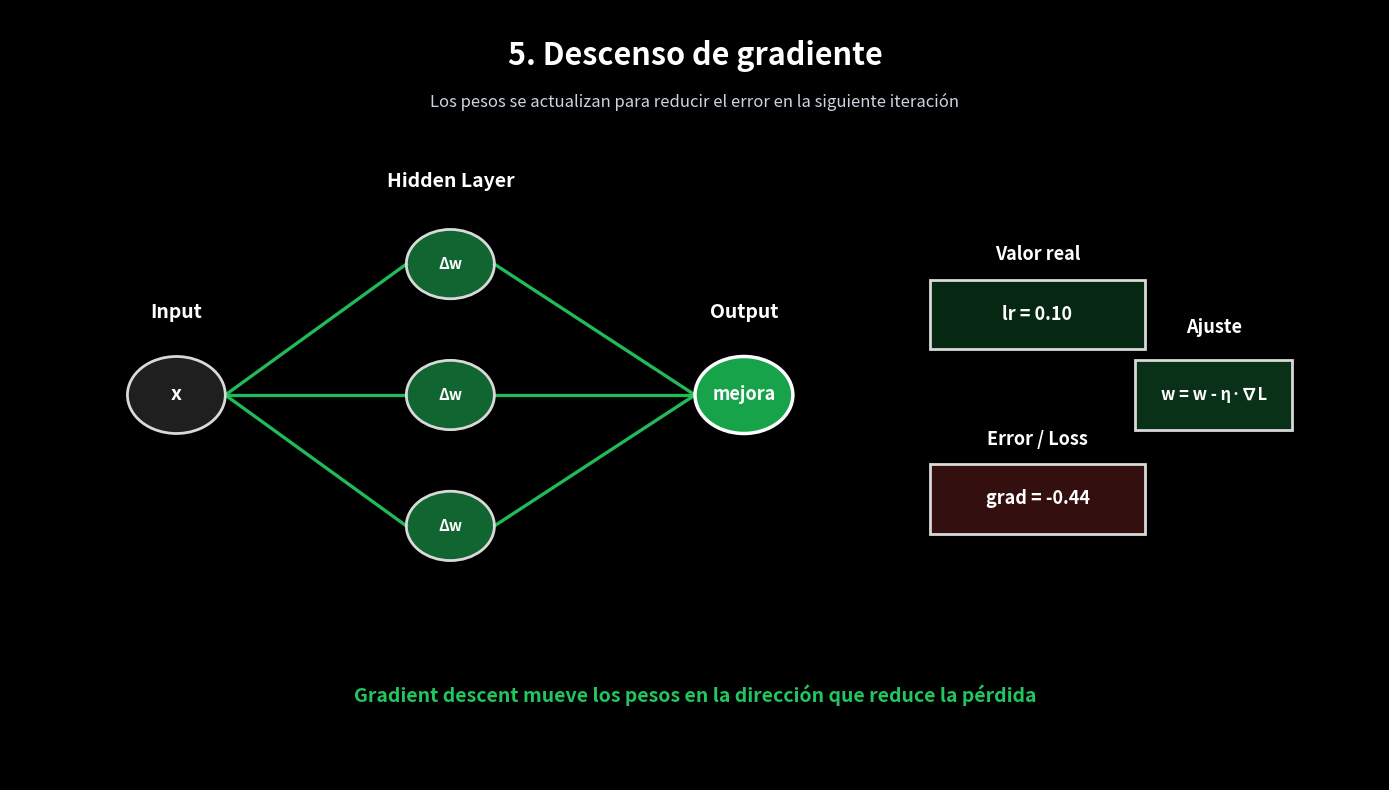

Python code for this plot:
import numpy as np
import matplotlib.pyplot as plt
from matplotlib.animation import FuncAnimation

np.random.seed(1)

BG = "#000000"
TEXT = "white"
SUBTEXT = "#cbd5e1"
BLUE = "#2563eb"
GREEN = "#22c55e"
GREEN_DARK = "#16a34a"
ORANGE = "#f59e0b"
RED = "#ef4444"
GRAY = "#1f1f1f"
BORDER = "#d9d9d9"

fig, ax = plt.subplots(figsize=(14, 8))
fig.patch.set_facecolor(BG)
ax.set_facecolor(BG)
ax.set_xlim(0, 14)
ax.set_ylim(0, 10)
ax.axis("off")

title = ax.text(7, 9.4, "", color=TEXT, fontsize=22, ha="center", va="center", fontweight="bold")
subtitle = ax.text(7, 8.8, "", color=SUBTEXT, fontsize=12, ha="center", va="center")

input_pos = (1.7, 5)
hidden_pos = [(4.5, 6.7), (4.5, 5), (4.5, 3.3)]
output_pos = (7.5, 5)
target_box_pos = (10.5, 6.2)
loss_box_pos = (10.5, 3.8)
update_box_pos = (12.3, 5)

input_circle = plt.Circle(input_pos, 0.5, facecolor=GRAY, edgecolor=BORDER, lw=2, zorder=3)
ax.add_patch(input_circle)

hidden_circles = []
for pos in hidden_pos:
    c = plt.Circle(pos, 0.45, facecolor=GRAY, edgecolor=BORDER, lw=2, zorder=3)
    ax.add_patch(c)
    hidden_circles.append(c)

output_circle = plt.Circle(output_pos, 0.5, facecolor=GRAY, edgecolor=BORDER, lw=2, zorder=3)
ax.add_patch(output_circle)

edge_lines = []
for hp in hidden_pos:
    line, = ax.plot([input_pos[0] + 0.5, hp[0] - 0.45], [input_pos[1], hp[1]], color=BLUE, lw=2, alpha=0.35)
    edge_lines.append(line)

for hp in hidden_pos:
    line, = ax.plot([hp[0] + 0.45, output_pos[0] - 0.5], [hp[1], output_pos[1]], color=BLUE, lw=2, alpha=0.35)
    edge_lines.append(line)

ax.text(input_pos[0], 6.0, "Input", color=TEXT, fontsize=14, ha="center", fontweight="bold")
ax.text(4.5, 7.7, "Hidden Layer", color=TEXT, fontsize=14, ha="center", fontweight="bold")
ax.text(output_pos[0], 6.0, "Output", color=TEXT, fontsize=14, ha="center", fontweight="bold")

input_text = ax.text(input_pos[0], input_pos[1], "x", color=TEXT, fontsize=14, ha="center", va="center", fontweight="bold")
hidden_texts = [
    ax.text(p[0], p[1], "", color=TEXT, fontsize=11, ha="center", va="center", fontweight="bold")
    for p in hidden_pos
]
output_text = ax.text(output_pos[0], output_pos[1], "", color=TEXT, fontsize=13, ha="center", va="center", fontweight="bold")

target_box = plt.Rectangle((9.4, 5.6), 2.2, 0.9, facecolor=GRAY, edgecolor=BORDER, lw=2)
loss_box = plt.Rectangle((9.4, 3.2), 2.2, 0.9, facecolor=GRAY, edgecolor=BORDER, lw=2)
update_box = plt.Rectangle((11.5, 4.55), 1.6, 0.9, facecolor=GRAY, edgecolor=BORDER, lw=2)

ax.add_patch(target_box)
ax.add_patch(loss_box)
ax.add_patch(update_box)

target_title = ax.text(10.5, 6.75, "Valor real", color=TEXT, fontsize=13, ha="center", fontweight="bold")
loss_title = ax.text(10.5, 4.35, "Error / Loss", color=TEXT, fontsize=13, ha="center", fontweight="bold")
update_title = ax.text(12.3, 5.8, "Ajuste", color=TEXT, fontsize=13, ha="center", fontweight="bold")

target_text = ax.text(10.5, 6.05, "", color=TEXT, fontsize=13, ha="center", va="center", fontweight="bold")
loss_text = ax.text(10.5, 3.65, "", color=TEXT, fontsize=13, ha="center", va="center", fontweight="bold")
update_text = ax.text(12.3, 5.0, "", color=TEXT, fontsize=12, ha="center", va="center", fontweight="bold")

formula_text = ax.text(7, 1.1, "", color=GREEN, fontsize=14, ha="center", va="center", fontweight="bold")

prediction = 0.78
target = 1.00
loss = (target - prediction) ** 2
grad = -0.44
lr = 0.1

particles = []
for _ in range(6):
    p, = ax.plot([], [], "o", color=GREEN, markersize=6, alpha=0)
    particles.append(p)

back_particles = []
for _ in range(6):
    p, = ax.plot([], [], "o", color=ORANGE, markersize=6, alpha=0)
    back_particles.append(p)

def reset_scene():
    input_circle.set_facecolor(GRAY)
    output_circle.set_facecolor(GRAY)
    output_circle.set_edgecolor(BORDER)
    output_circle.set_linewidth(2)

    for c in hidden_circles:
        c.set_facecolor(GRAY)
        c.set_edgecolor(BORDER)
        c.set_linewidth(2)

    for line in edge_lines:
        line.set_color(BLUE)
        line.set_alpha(0.35)
        line.set_linewidth(2)

    input_text.set_text("x")
    output_text.set_text("")
    for t in hidden_texts:
        t.set_text("")

    target_text.set_text("")
    loss_text.set_text("")
    update_text.set_text("")
    formula_text.set_text("")
    title.set_text("")
    subtitle.set_text("")

    target_box.set_facecolor(GRAY)
    loss_box.set_facecolor(GRAY)
    update_box.set_facecolor(GRAY)

    for p in particles + back_particles:
        p.set_alpha(0)

def move_particle(p, start, end, t):
    x = start[0] + (end[0] - start[0]) * t
    y = start[1] + (end[1] - start[1]) * t
    p.set_data([x], [y])
    p.set_alpha(1)

frames_total = 220

def update(frame):
    reset_scene()

    if frame < 20:
        title.set_text("Aprendizaje de una red neuronal")
        subtitle.set_text("Predicción → comparación → error → backpropagation → descenso de gradiente")

    elif frame < 50:
        title.set_text("1. Forward propagation")
        subtitle.set_text("La red procesa la entrada y genera una predicción")
        input_circle.set_facecolor(GREEN)
        input_text.set_text("0.65")

        for i, c in enumerate(hidden_circles):
            c.set_facecolor(GREEN)
            hidden_texts[i].set_text(["0.32", "0.71", "0.44"][i])

        for line in edge_lines:
            line.set_color(GREEN)
            line.set_alpha(0.9)
            line.set_linewidth(2.7)

        progress = min(1.0, (frame - 20) / 25)
        output_circle.set_facecolor((0.13, 0.77, 0.37, 0.2 + 0.8 * progress))
        output_text.set_text(f"{prediction:.2f}")

        for i in range(3):
            move_particle(particles[i], input_pos, hidden_pos[i], progress)
        for i in range(3):
            move_particle(particles[i + 3], hidden_pos[i], output_pos, progress)

    elif frame < 85:
        title.set_text("2. Comparación con el valor real")
        subtitle.set_text("La predicción se compara con la respuesta correcta")
        input_circle.set_facecolor(GREEN)
        output_circle.set_facecolor(GREEN_DARK)
        output_circle.set_edgecolor("white")
        output_circle.set_linewidth(2.5)
        input_text.set_text("0.65")
        output_text.set_text(f"{prediction:.2f}")

        for i, c in enumerate(hidden_circles):
            c.set_facecolor(GREEN)
            hidden_texts[i].set_text(["0.32", "0.71", "0.44"][i])

        for line in edge_lines:
            line.set_color(GREEN)
            line.set_alpha(0.85)
            line.set_linewidth(2.6)

        target_box.set_facecolor((0.13, 0.77, 0.37, 0.2))
        target_text.set_text(f"{target:.2f}")
        formula_text.set_text("La red predijo 0.78, pero el valor correcto era 1.00")

    elif frame < 125:
        title.set_text("3. Cálculo del error")
        subtitle.set_text("Se mide qué tan lejos estuvo la predicción del valor real")
        input_circle.set_facecolor(GREEN)
        output_circle.set_facecolor(GREEN_DARK)
        input_text.set_text("0.65")
        output_text.set_text(f"{prediction:.2f}")

        for i, c in enumerate(hidden_circles):
            c.set_facecolor(GREEN)
            hidden_texts[i].set_text(["0.32", "0.71", "0.44"][i])

        target_box.set_facecolor((0.13, 0.77, 0.37, 0.2))
        target_text.set_text(f"{target:.2f}")

        loss_box.set_facecolor((0.94, 0.27, 0.27, 0.22))
        loss_text.set_text(f"{loss:.4f}")
        formula_text.set_text("Loss = (y - ŷ)² = (1.00 - 0.78)²")

    elif frame < 170:
        title.set_text("4. Backpropagation")
        subtitle.set_text("El error se propaga hacia atrás para saber qué pesos deben cambiar")
        input_circle.set_facecolor(GRAY)
        input_text.set_text("0.65")
        output_circle.set_facecolor(ORANGE)
        output_text.set_text(f"{prediction:.2f}")
        output_circle.set_edgecolor("white")
        output_circle.set_linewidth(2.5)

        for i, c in enumerate(hidden_circles):
            c.set_facecolor((0.96, 0.62, 0.04, 0.35))
            hidden_texts[i].set_text(["∂1", "∂2", "∂3"][i])

        target_box.set_facecolor((0.13, 0.77, 0.37, 0.2))
        target_text.set_text(f"{target:.2f}")
        loss_box.set_facecolor((0.94, 0.27, 0.27, 0.22))
        loss_text.set_text(f"{loss:.4f}")

        for i, line in enumerate(edge_lines):
            if i >= 3:
                line.set_color(ORANGE)
            else:
                line.set_color("#60a5fa")
            line.set_alpha(0.9)
            line.set_linewidth(2.7)

        progress = min(1.0, (frame - 125) / 35)
        for i in range(3):
            move_particle(back_particles[i], output_pos, hidden_pos[i], progress)
        for i in range(3):
            move_particle(back_particles[i + 3], hidden_pos[i], input_pos, progress)

        formula_text.set_text("Backpropagation calcula cómo contribuyó cada peso al error")

    else:
        title.set_text("5. Descenso de gradiente")
        subtitle.set_text("Los pesos se actualizan para reducir el error en la siguiente iteración")

        update_box.set_facecolor((0.13, 0.77, 0.37, 0.25))
        update_text.set_text("w = w - η·∇L")

        loss_box.set_facecolor((0.94, 0.27, 0.27, 0.22))
        loss_text.set_text(f"grad = {grad:.2f}")

        target_box.set_facecolor((0.13, 0.77, 0.37, 0.2))
        target_text.set_text(f"lr = {lr:.2f}")

        for i, c in enumerate(hidden_circles):
            pulse = 0.3 + 0.7 * abs(np.sin((frame - 170) * 0.25))
            c.set_facecolor((0.13, 0.77, 0.37, pulse))
            hidden_texts[i].set_text("Δw")

        output_circle.set_facecolor(GREEN_DARK)
        output_text.set_text("mejora")
        output_circle.set_edgecolor("white")
        output_circle.set_linewidth(2.5)

        for line in edge_lines:
            pulse = 2 + 1.2 * abs(np.sin((frame - 170) * 0.25))
            line.set_color(GREEN)
            line.set_alpha(0.95)
            line.set_linewidth(pulse)

        formula_text.set_text("Gradient descent mueve los pesos en la dirección que reduce la pérdida")

    artists = [
        title, subtitle, input_text, output_text, target_text, loss_text,
        update_text, formula_text, target_title, loss_title, update_title
    ]
    artists += edge_lines
    artists += [input_circle, output_circle, target_box, loss_box, update_box]
    artists += hidden_circles
    artists += hidden_texts
    artists += particles
    artists += back_particles
    return artists

ani = FuncAnimation(fig, update, frames=frames_total, interval=95, blit=False, repeat=True)

plt.tight_layout()

print("Guardando animación...")
ani.save("aprendizaje_red_neuronal.gif", writer="pillow", fps=12)
print("GIF guardado: aprendizaje_red_neuronal.gif")

plt.show()
